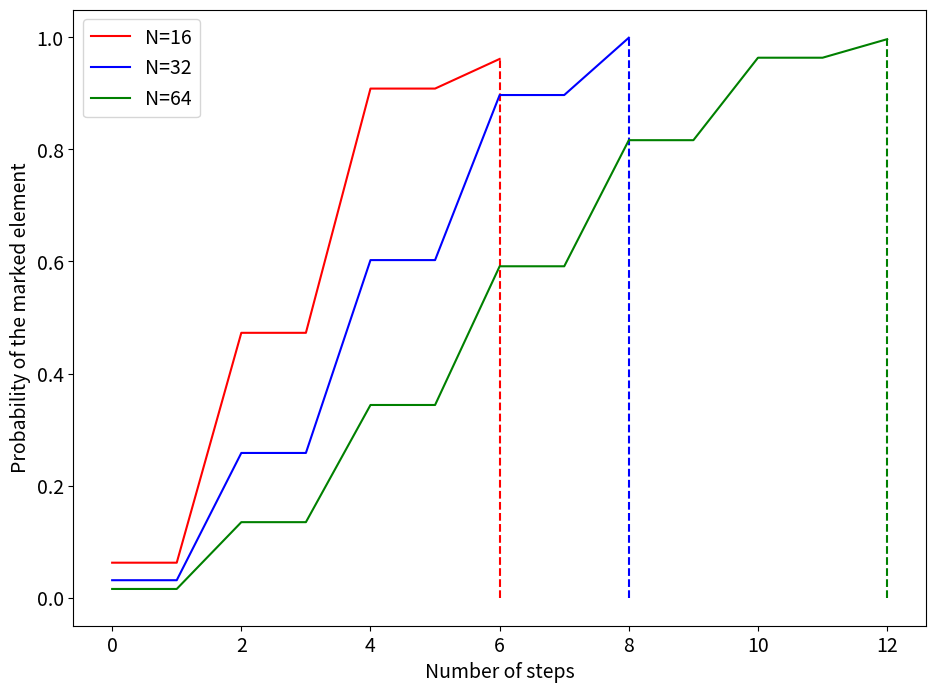

This chart was generated by the following Python code: (Note: this script raises an exception after producing the figure.)
#CoinedQuantumWalkSearch

from numpy import *
from matplotlib.pyplot import *
import matplotlib
from scipy import linalg
import sys
from numpy import kron
from numpy.core.umath import absolute
matplotlib.rcParams.update({'font.size': 14})
rcParams['figure.figsize'] = 11, 8

def ket2pos(pos,dim):
    position = 0
    for i in range(len(dim)):
        position += pos[i]*prod(dim[i+1::])
    return int(position)

def init(N):
    psi0 = ones((N**2,1))/ N
    return psi0

def flipFlop(N):
    S = zeros((N**2, N**2))
    dim = [N,N]
    for v1 in range(N):
        for v2 in range(N):
            row = ket2pos([v1,v2],dim)
            column = ket2pos([v2,v1],dim)
            S[row][column] = 1
    return S

def flipFlopList(N):
    shiftList = []
    for n in N:
        S = zeros((n**2, n**2))
        dim = [n,n]
        for v1 in range(n):
            for v2 in range(n):
                row = ket2pos([v1,v2],dim)
                column = ket2pos([v2,v1],dim)
                S[row][column] = 1
        shiftList.append(S)
    return shiftList


def oracle(N,marked):
    R = eye(N**2)
    for v in range(N):
        vec = ket2pos([marked,v],[N,N])
        R[vec][vec] = R[vec][vec] - 2
    return R

def oracleList(N,marked):
    RList = []
    for n in N:
        R = eye(n**2)
        dim = [n,n]
        for v in range(n):
            vec = ket2pos([marked,v],dim)
            R[vec][vec] = R[vec][vec] - 2
        RList.append(R)
    return RList

def coin(N):
    s = 2*ones((N,N)) / N
    coin = s - eye(N)
    return coin

def coinList(N):
    coinList = []
    for n in N:
        s = 2*ones((n,n)) / n
        coin = s - eye(n)
        coinList.append(coin)
        coin=[]
        s=[]
    return coinList

def evo(N,marked):
    op = flipFlop(N).dot(kron(eye(N),coin(N))).dot(oracle(N,marked))
    return op

def evo2(N,marked,flipFlop,coin,oracle):
    coinOperator = kron(eye(N),coin)
    op = flipFlop.dot(coinOperator).dot(oracle)
    return op

def ampToProb(N,psiN):
    prob = zeros((N,1))
    for x in range(N):
        for c in range(N):
            prob[x]+= (absolute(psiN[ket2pos([x,c],[N,N])]))**2
    return prob

def spaceGen(N):
    stepVec = []
    tVec = []
    for n in N:
        idealSteps = floor((pi/2)*sqrt(n))
        stepVec.append(int(idealSteps))
    return stepVec

def plotSearch(N,probT,steps,configVec):
    plotName = ""
    stepAux = []
    stepList = []
    for step in steps:
        for i in range(1,step+1):
            stepAux.append(i)
        stepList.append(stepAux)
        stepAux = []
    for steps,walk,config,n in zip(stepList,probT,configVec,N):
        # print(walk)
        plot(walk,color=config[0],linestyle=config[1],label="N=%s"%n)
        vlines(max(steps),0,walk[-1],color=config[0],linestyle=config[2])
        legend()
        xlabel("Number of steps")
        ylabel("Probability of the marked element")
    for n in N:
        plotName+=str(n)
    savefig(r'/home/<user>/Programming/Jaime-Santos-Dissertation/Results/Simulations/CoinedQuantumWalk/Search/CoinedSearch'+plotName)
    clf()

def coinedSearchList(N,tSpace,marked,shiftList,oracleList,coinList,configVec):
    prob=[]
    probAux = []
    probT=[]
    stepsAux = []
    stepsAuxT = []
    for n,shift,oracle,steps,coin in zip(N,shiftList,oracleList,tSpace,coinList):
        evol = evo2(n,marked,shift,coin,oracle)
        psiN = init(n)
        prob +=  [ampToProb(n,psiN)[marked][0]]
        # probs[0] = ampToProb(n,psiN)[marked]
        for step in range(1,steps+1):
            psiN = evol.dot(psiN)
            probAux = ampToProb(n,psiN)
            # print(probAux)
            prob += [probAux[marked][0]]
            # print(prob)
            # prob += [(absolute(psiN[marked][0])**2)]
            stepsAux.append(step)
            # print("prob dos marcados apos %s steps\n%s"%(step,prob))

        # print(prob)
        probT.append(prob)
        stepsAuxT.append(stepsAux)
        prob = []
        stepsAux = []
        probAux = []
    # print(probT)
    # for walk in probT:
        # plot(walk)
    return probT

def fin(N,marked,steps):
    psiN = init(N)
    ev = evo(N,marked)
    probs = zeros((steps+1,1))
    probs[0] = ampToProb(N,psiN)[marked]
    for i in range(1,steps+1):
        psiN = ev.dot(psiN)
        probAux = ampToProb(N,psiN)
        probs[i] = probAux[marked]
    return psiN,probs


N = [16,32,64]
marked = 0

shiftList = flipFlopList(N)
# print(shiftList)
oracleList = oracleList(N,marked)
# print(oracleList)
coinList = coinList(N)
# print(coinList)
tVec = spaceGen(N)
# print(tVec)

colors = ['r','b','g','k']
lines = ['-','-','-','-']
lines2 = ['--','--','--','--']
configVec = zip(colors,lines,lines2)

coinedSearch=coinedSearchList(N,tVec,marked,shiftList,oracleList,coinList,configVec)
plotSearch(N,coinedSearch,tVec,configVec)
